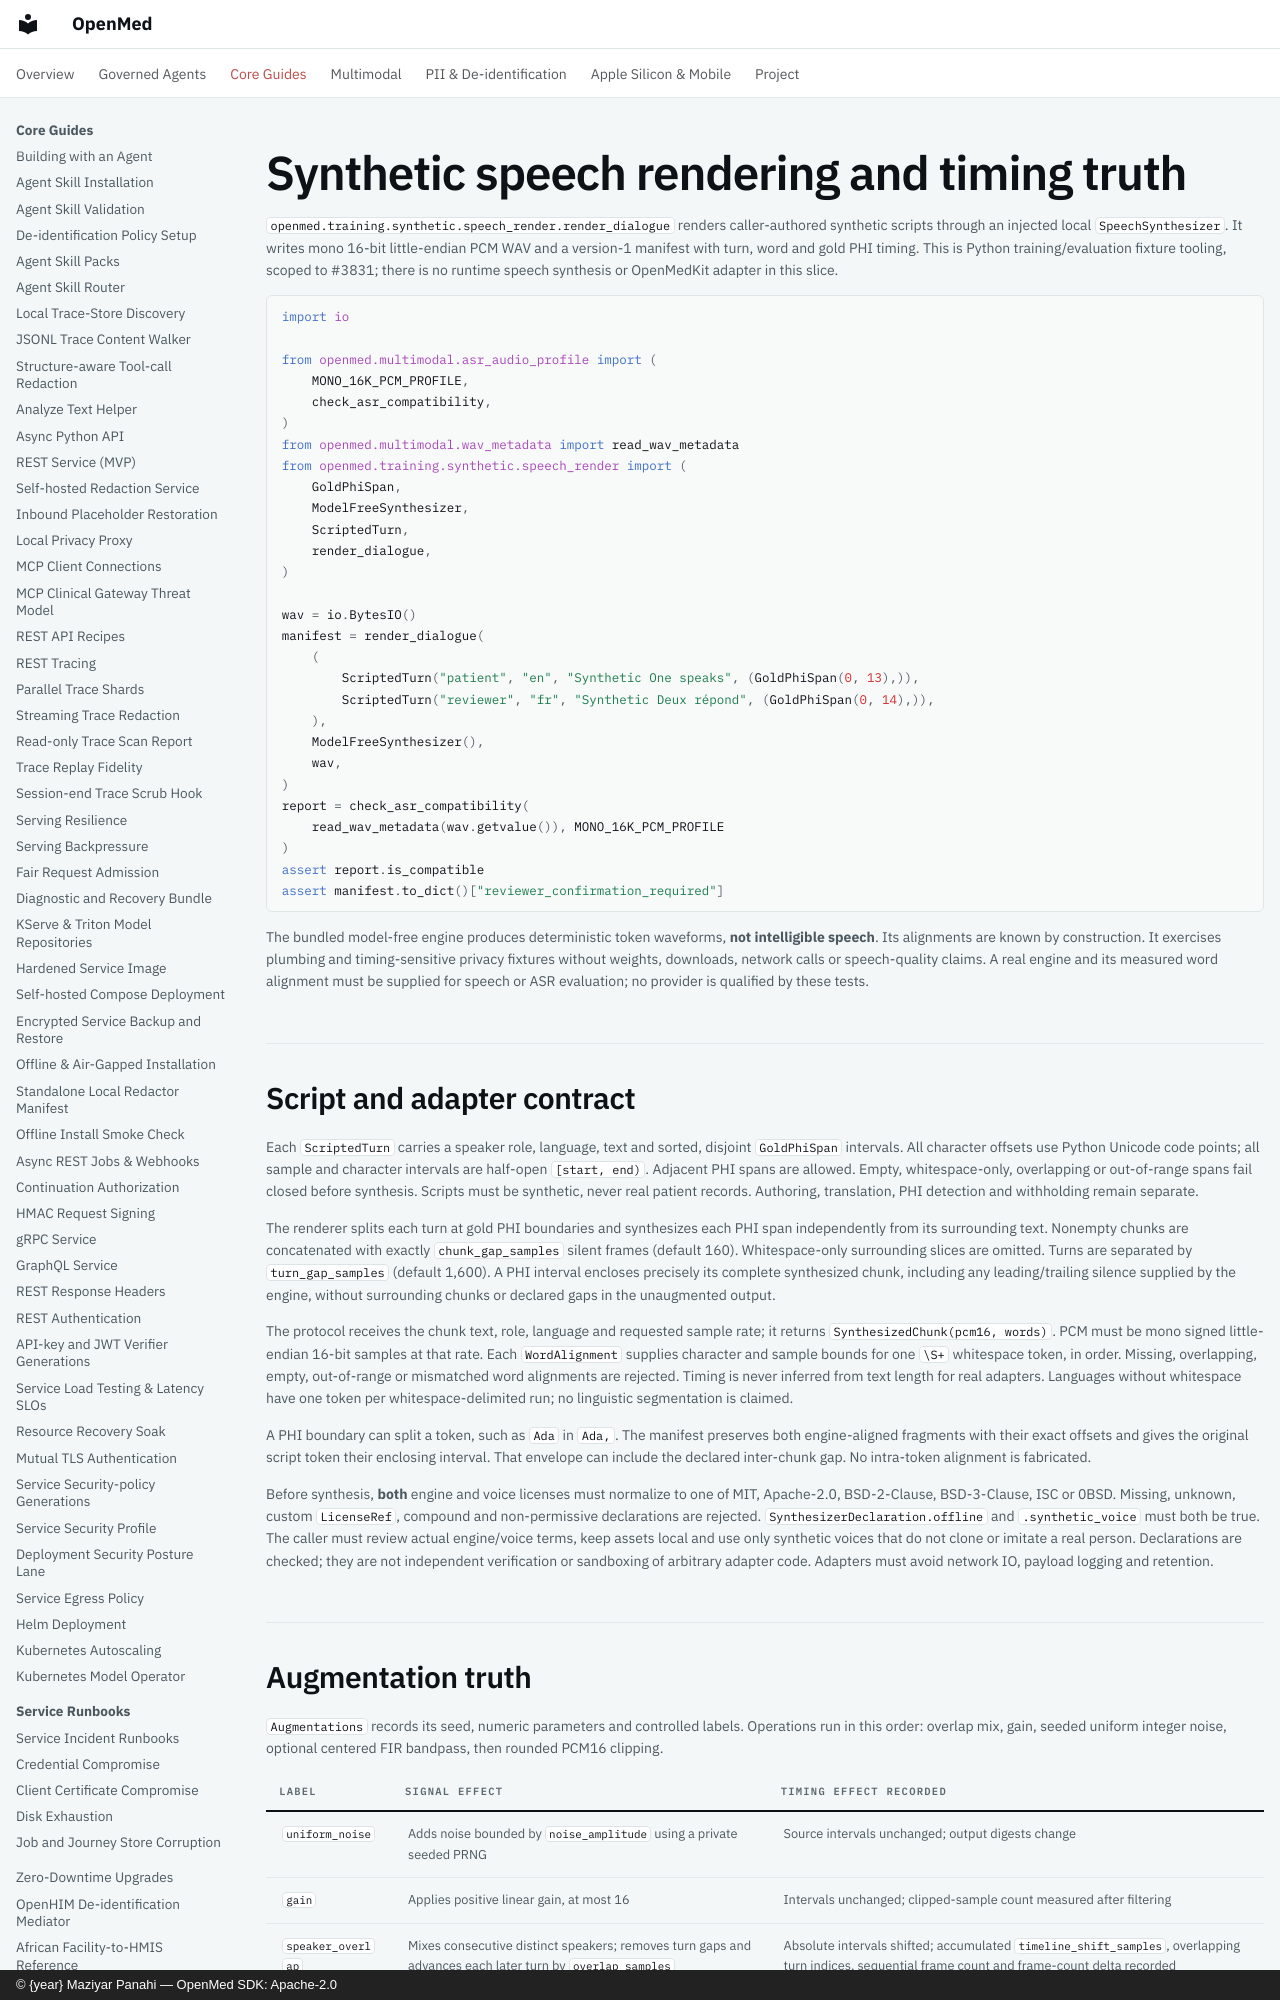

repository: maziyarpanahi/openmed · page: training/synthetic/speech-rendering/index.html · generator: mkdocs · copyright: © {year} Maziyar Panahi — OpenMed SDK: Apache-2.0

# Synthetic speech rendering and timing truth

`openmed.training.synthetic.speech_render.render_dialogue` renders caller-authored
synthetic scripts through an injected local `SpeechSynthesizer`. It writes mono
16-bit little-endian PCM WAV and a version-1 manifest with turn, word and gold
PHI timing. This is Python training/evaluation fixture tooling, scoped to #3831;
there is no runtime speech synthesis or OpenMedKit adapter in this slice.

```python
import io

from openmed.multimodal.asr_audio_profile import (
    MONO_16K_PCM_PROFILE,
    check_asr_compatibility,
)
from openmed.multimodal.wav_metadata import read_wav_metadata
from openmed.training.synthetic.speech_render import (
    GoldPhiSpan,
    ModelFreeSynthesizer,
    ScriptedTurn,
    render_dialogue,
)

wav = io.BytesIO()
manifest = render_dialogue(
    (
        ScriptedTurn("patient", "en", "Synthetic One speaks", (GoldPhiSpan(0, 13),)),
        ScriptedTurn("reviewer", "fr", "Synthetic Deux répond", (GoldPhiSpan(0, 14),)),
    ),
    ModelFreeSynthesizer(),
    wav,
)
report = check_asr_compatibility(
    read_wav_metadata(wav.getvalue()), MONO_16K_PCM_PROFILE
)
assert report.is_compatible
assert manifest.to_dict()["reviewer_confirmation_required"]
```

The bundled model-free engine produces deterministic token waveforms, **not
intelligible speech**. Its alignments are known by construction. It exercises
plumbing and timing-sensitive privacy fixtures without weights, downloads,
network calls or speech-quality claims. A real engine and its measured word
alignment must be supplied for speech or ASR evaluation; no provider is qualified
by these tests.
